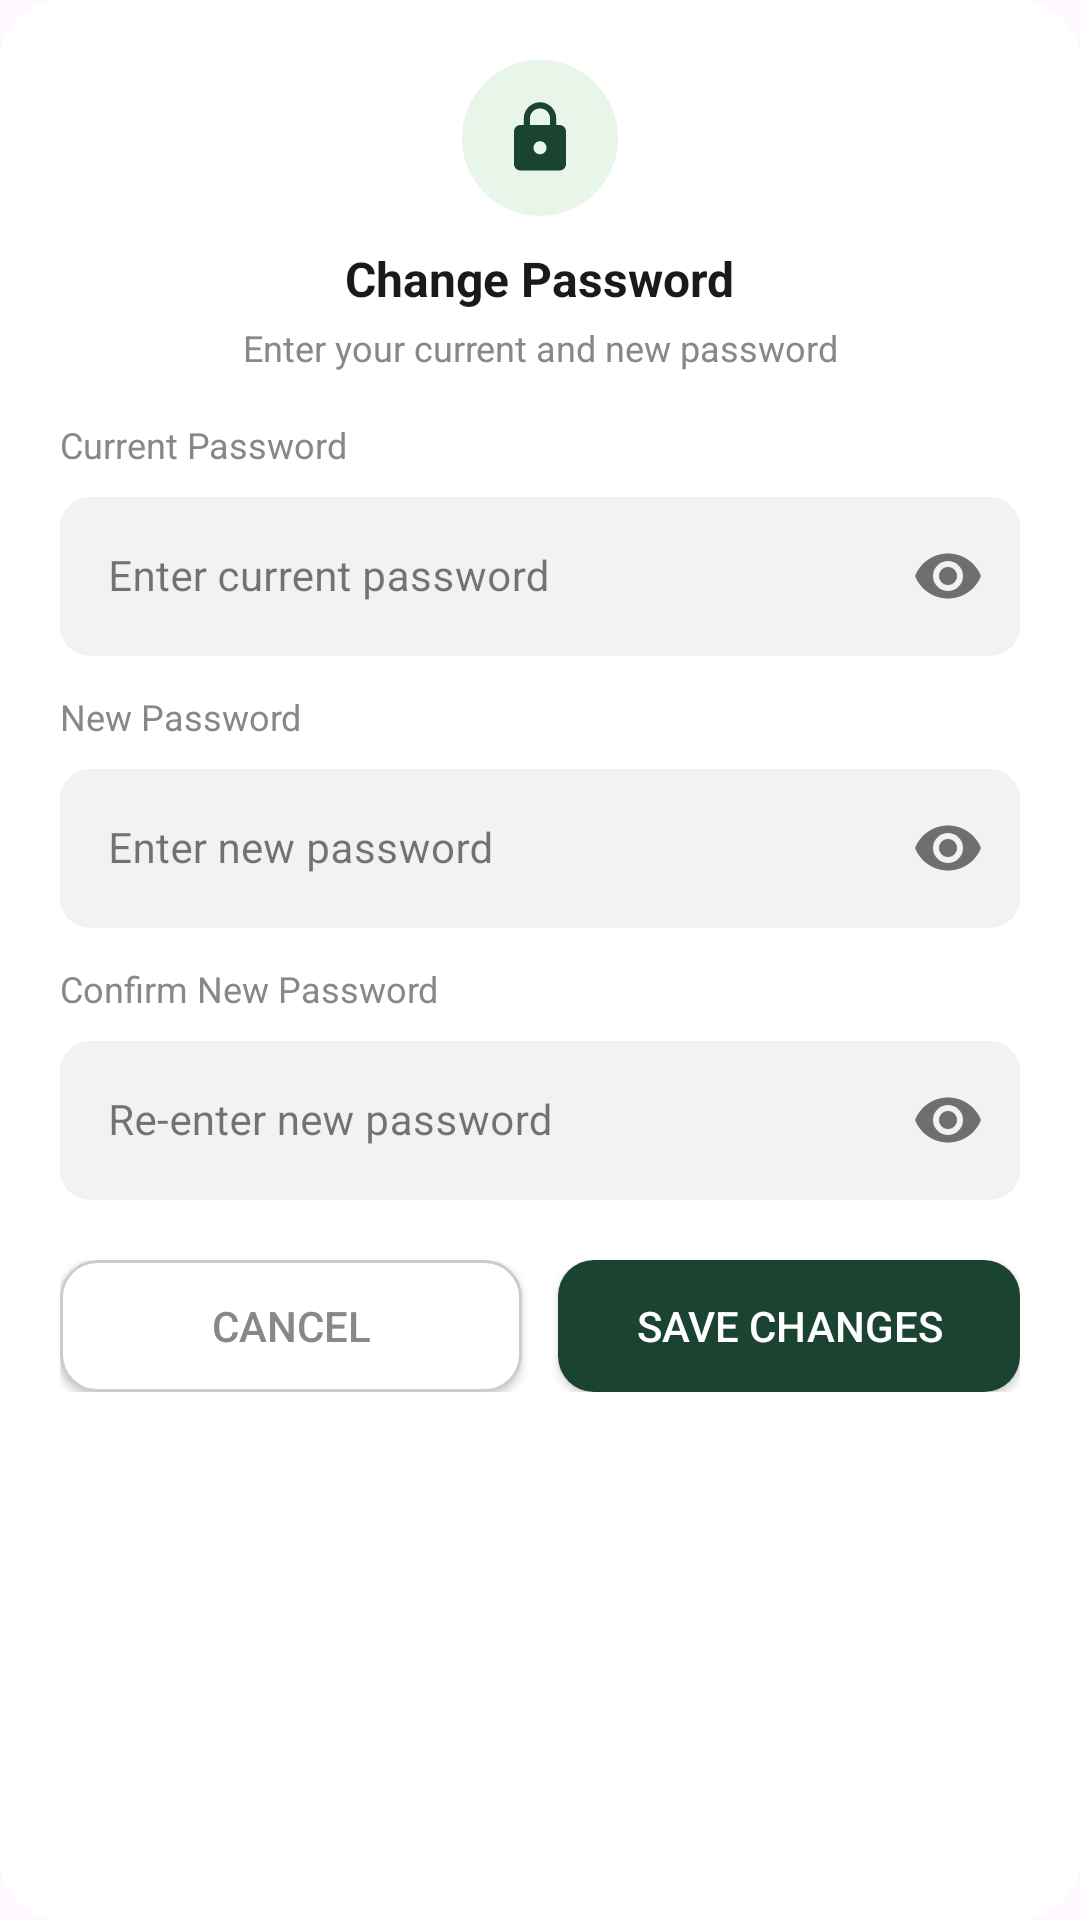

Layout XML and referenced resources for this Android screen:
<!-- AndroidManifest.xml: application theme Theme.JTMS30032026 -->
<!-- res/layout/dialog_change_password.xml -->
<?xml version="1.0" encoding="utf-8"?>
<ScrollView
    xmlns:android="http://schemas.android.com/apk/res/android"
    xmlns:app="http://schemas.android.com/apk/res-auto"
    android:layout_width="match_parent"
    android:layout_height="wrap_content"
    android:background="@drawable/dialog_rounded_bg">

    <LinearLayout
        android:layout_width="match_parent"
        android:layout_height="wrap_content"
        android:orientation="vertical"
        android:padding="20dp">

        
        <LinearLayout
            android:layout_width="match_parent"
            android:layout_height="wrap_content"
            android:orientation="vertical"
            android:gravity="center"
            android:layout_marginBottom="16dp">

            <FrameLayout
                android:layout_width="52dp"
                android:layout_height="52dp"
                android:layout_marginBottom="10dp">
                <View
                    android:layout_width="52dp"
                    android:layout_height="52dp"
                    android:background="@drawable/circle_light_green" />
                <ImageView
                    android:layout_width="26dp"
                    android:layout_height="26dp"
                    android:layout_gravity="center"
                    android:src="@drawable/ic_lock"
                    app:tint="#1B4332" />
            </FrameLayout>

            <TextView
                android:layout_width="wrap_content"
                android:layout_height="wrap_content"
                android:text="Change Password"
                android:textColor="#1A1A1A"
                android:textSize="16sp"
                android:textStyle="bold" />

            <TextView
                android:layout_width="wrap_content"
                android:layout_height="wrap_content"
                android:layout_marginTop="4dp"
                android:text="Enter your current and new password"
                android:textColor="#888888"
                android:textSize="12sp"
                android:gravity="center" />
        </LinearLayout>

        
        <TextView
            android:layout_width="wrap_content"
            android:layout_height="wrap_content"
            android:text="Current Password"
            android:textColor="#888888"
            android:textSize="12sp"
            android:layout_marginBottom="4dp" />

        <com.google.android.material.textfield.TextInputLayout
            android:layout_width="match_parent"
            android:layout_height="wrap_content"
            android:layout_marginBottom="12dp"
            app:passwordToggleEnabled="true"
            style="@style/Widget.MaterialComponents.TextInputLayout.OutlinedBox">

            <com.google.android.material.textfield.TextInputEditText
                android:id="@+id/etCurrentPassword"
                android:layout_width="match_parent"
                android:layout_height="wrap_content"
                android:hint="Enter current password"
                android:inputType="textPassword"
                android:textSize="14sp"
                android:background="@drawable/input_rounded_bg" />
        </com.google.android.material.textfield.TextInputLayout>

        
        <TextView
            android:layout_width="wrap_content"
            android:layout_height="wrap_content"
            android:text="New Password"
            android:textColor="#888888"
            android:textSize="12sp"
            android:layout_marginBottom="4dp" />

        <com.google.android.material.textfield.TextInputLayout
            android:layout_width="match_parent"
            android:layout_height="wrap_content"
            android:layout_marginBottom="12dp"
            app:passwordToggleEnabled="true"
            style="@style/Widget.MaterialComponents.TextInputLayout.OutlinedBox">

            <com.google.android.material.textfield.TextInputEditText
                android:id="@+id/etNewPassword"
                android:layout_width="match_parent"
                android:layout_height="wrap_content"
                android:hint="Enter new password"
                android:inputType="textPassword"
                android:textSize="14sp"
                android:background="@drawable/input_rounded_bg" />
        </com.google.android.material.textfield.TextInputLayout>

        
        <TextView
            android:layout_width="wrap_content"
            android:layout_height="wrap_content"
            android:text="Confirm New Password"
            android:textColor="#888888"
            android:textSize="12sp"
            android:layout_marginBottom="4dp" />

        <com.google.android.material.textfield.TextInputLayout
            android:layout_width="match_parent"
            android:layout_height="wrap_content"
            android:layout_marginBottom="20dp"
            app:passwordToggleEnabled="true"
            style="@style/Widget.MaterialComponents.TextInputLayout.OutlinedBox">

            <com.google.android.material.textfield.TextInputEditText
                android:id="@+id/etConfirmPassword"
                android:layout_width="match_parent"
                android:layout_height="wrap_content"
                android:hint="Re-enter new password"
                android:inputType="textPassword"
                android:textSize="14sp"
                android:background="@drawable/input_rounded_bg" />
        </com.google.android.material.textfield.TextInputLayout>

        
        <LinearLayout
            android:layout_width="match_parent"
            android:layout_height="wrap_content"
            android:orientation="horizontal"
            android:weightSum="2">

            <Button
                android:id="@+id/btnCancelChangePassword"
                android:layout_width="0dp"
                android:layout_height="44dp"
                android:layout_weight="1"
                android:layout_marginEnd="6dp"
                android:text="Cancel"
                android:textColor="#888888"
                android:textSize="14sp"
                android:background="@drawable/btn_outline_grey_rounded"
                app:backgroundTint="@null" />

            <Button
                android:id="@+id/btnConfirmChangePassword"
                android:layout_width="0dp"
                android:layout_height="44dp"
                android:layout_weight="1"
                android:layout_marginStart="6dp"
                android:text="Save Changes"
                android:textColor="#FFFFFF"
                android:textSize="14sp"
                android:background="@drawable/btn_dark_green_rounded"
                app:backgroundTint="@null" />
        </LinearLayout>

    </LinearLayout>
</ScrollView>
<!-- resources referenced by this layout -->
<resources>
  <!-- drawable btn_dark_green_rounded (drawable) -->
  <?xml version="1.0" encoding="utf-8"?>
  <shape xmlns:android="http://schemas.android.com/apk/res/android"
      android:shape="rectangle">
      <solid android:color="#1B4332" />
      <corners android:radius="12dp" />
  </shape>
  <!-- drawable btn_outline_grey_rounded (drawable) -->
  <?xml version="1.0" encoding="utf-8"?>
  <shape xmlns:android="http://schemas.android.com/apk/res/android"
      android:shape="rectangle">
      <solid android:color="#FFFFFF"/>
      <stroke android:width="1dp" android:color="#CCCCCC"/>
      <corners android:radius="12dp"/>
  </shape>
  <!-- drawable circle_light_green (drawable) -->
  <?xml version="1.0" encoding="utf-8"?>
  <shape xmlns:android="http://schemas.android.com/apk/res/android"
      android:shape="oval">
      <solid android:color="#E8F5E9"/>
  </shape>
  <!-- drawable dialog_rounded_bg (drawable) -->
  <?xml version="1.0" encoding="utf-8"?>
  <shape xmlns:android="http://schemas.android.com/apk/res/android"
      android:shape="rectangle">
      <solid android:color="#FFFFFF"/>
      <corners android:radius="20dp"/>
  </shape>
  <!-- drawable ic_lock (drawable) -->
  <vector xmlns:android="http://schemas.android.com/apk/res/android"
      android:width="24dp"
      android:height="24dp"
      android:viewportWidth="24"
      android:viewportHeight="24">
      <path
          android:fillColor="#888888"
          android:pathData="M18,8h-1V6c0-2.76-2.24-5-5-5S7,3.24 7,6v2H6c-1.1,0-2,0.9-2,2v10
          c0,1.1 0.9,2 2,2h12c1.1,0 2,-0.9 2,-2V10C20,8.9 19.1,8 18,8z
          M12,17c-1.1,0-2,-0.9-2,-2s0.9,-2 2,-2 2,0.9 2,2S13.1,17 12,17z
          M15.1,8H8.9V6c0,-1.71 1.39,-3.1 3.1,-3.1 1.71,0 3.1,1.39 3.1,3.1V8z"/>
  </vector>
  <!-- drawable input_rounded_bg (drawable) -->
  <?xml version="1.0" encoding="utf-8"?>
  <shape xmlns:android="http://schemas.android.com/apk/res/android"
      android:shape="rectangle">
      <solid android:color="#F2F2F2"/>
      <corners android:radius="10dp"/>
  </shape>
  <style name="Theme.JTMS30032026" parent="Base.Theme.JTMS30032026" />
  <style name="Base.Theme.JTMS30032026" parent="Theme.Material3.DayNight.NoActionBar">
          
          
      </style>
</resources>
